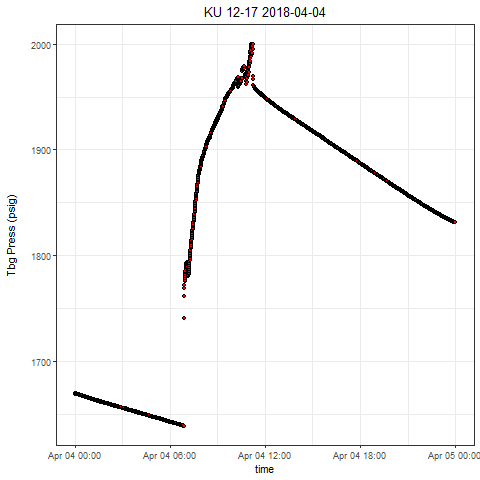

The data file committed next to this chart (first rows):
, Well, Tag, DateTime, Value
1, KU 12-17, press, 2018-04-04 00:00:00.0000000, 1669
2, KU 12-17, press, 2018-04-04 00:00:16.5480000, 1669
3, KU 12-17, press, 2018-04-04 00:00:46.6090000, 1669
4, KU 12-17, press, 2018-04-04 00:01:26.6700000, 1669
5, KU 12-17, press, 2018-04-04 00:01:41.6930000, 1669
6, KU 12-17, press, 2018-04-04 00:02:06.7160000, 1669
7, KU 12-17, press, 2018-04-04 00:02:51.7840000, 1669
8, KU 12-17, press, 2018-04-04 00:03:01.7990000, 1669
9, KU 12-17, press, 2018-04-04 00:03:41.8760000, 1669
10, KU 12-17, press, 2018-04-04 00:04:21.9370000, 1669
11, KU 12-17, press, 2018-04-04 00:04:36.9590000, 1669
12, KU 12-17, press, 2018-04-04 00:05:12.0130000, 1669
13, KU 12-17, press, 2018-04-04 00:05:42.0430000, 1669
14, KU 12-17, press, 2018-04-04 00:06:12.1040000, 1669
15, KU 12-17, press, 2018-04-04 00:06:32.1340000, 1669
16, KU 12-17, press, 2018-04-04 00:07:17.2030000, 1669
17, KU 12-17, press, 2018-04-04 00:07:42.2410000, 1669
18, KU 12-17, press, 2018-04-04 00:08:27.3090000, 1669
19, KU 12-17, press, 2018-04-04 00:08:32.3170000, 1669
20, KU 12-17, press, 2018-04-04 00:09:17.4010000, 1669
21, KU 12-17, press, 2018-04-04 00:09:52.4540000, 1669
22, KU 12-17, press, 2018-04-04 00:10:17.4770000, 1668
23, KU 12-17, press, 2018-04-04 00:10:57.5530000, 1668
24, KU 12-17, press, 2018-04-04 00:11:27.5990000, 1668
25, KU 12-17, press, 2018-04-04 00:11:52.6370000, 1668
26, KU 12-17, press, 2018-04-04 00:12:02.6520000, 1668
27, KU 12-17, press, 2018-04-04 00:12:37.6900000, 1668
28, KU 12-17, press, 2018-04-04 00:13:17.7660000, 1669
29, KU 12-17, press, 2018-04-04 00:13:47.7960000, 1668
30, KU 12-17, press, 2018-04-04 00:14:02.8190000, 1668
31, KU 12-17, press, 2018-04-04 00:14:52.8950000, 1668
32, KU 12-17, press, 2018-04-04 00:15:02.9100000, 1668
33, KU 12-17, press, 2018-04-04 00:15:52.9870000, 1668
34, KU 12-17, press, 2018-04-04 00:16:03.0020000, 1668
35, KU 12-17, press, 2018-04-04 00:16:58.0850000, 1668
36, KU 12-17, press, 2018-04-04 00:17:13.1080000, 1668
37, KU 12-17, press, 2018-04-04 00:17:43.1700000, 1668
38, KU 12-17, press, 2018-04-04 00:18:08.1920000, 1668
39, KU 12-17, press, 2018-04-04 00:18:33.2300000, 1668
40, KU 12-17, press, 2018-04-04 00:19:13.2750000, 1668
41, KU 12-17, press, 2018-04-04 00:19:33.3370000, 1668
42, KU 12-17, press, 2018-04-04 00:20:13.3820000, 1668
43, KU 12-17, press, 2018-04-04 00:21:13.4890000, 1668
44, KU 12-17, press, 2018-04-04 00:21:33.5040000, 1668
45, KU 12-17, press, 2018-04-04 00:22:03.5500000, 1668
46, KU 12-17, press, 2018-04-04 00:22:33.5950000, 1668
47, KU 12-17, press, 2018-04-04 00:23:08.6490000, 1668
48, KU 12-17, press, 2018-04-04 00:23:38.6940000, 1668
49, KU 12-17, press, 2018-04-04 00:24:18.7550000, 1668
50, KU 12-17, press, 2018-04-04 00:24:38.7850000, 1668
51, KU 12-17, press, 2018-04-04 00:25:08.8310000, 1668
52, KU 12-17, press, 2018-04-04 00:25:53.9000000, 1667
53, KU 12-17, press, 2018-04-04 00:26:08.9380000, 1667
54, KU 12-17, press, 2018-04-04 00:26:33.9600000, 1667
55, KU 12-17, press, 2018-04-04 00:27:19.0290000, 1667
56, KU 12-17, press, 2018-04-04 00:27:59.0900000, 1667
57, KU 12-17, press, 2018-04-04 00:28:29.1510000, 1667
58, KU 12-17, press, 2018-04-04 00:28:49.1660000, 1667
59, KU 12-17, press, 2018-04-04 00:29:04.1890000, 1667
60, KU 12-17, press, 2018-04-04 00:29:39.2580000, 1667
... 2,810 more rows
